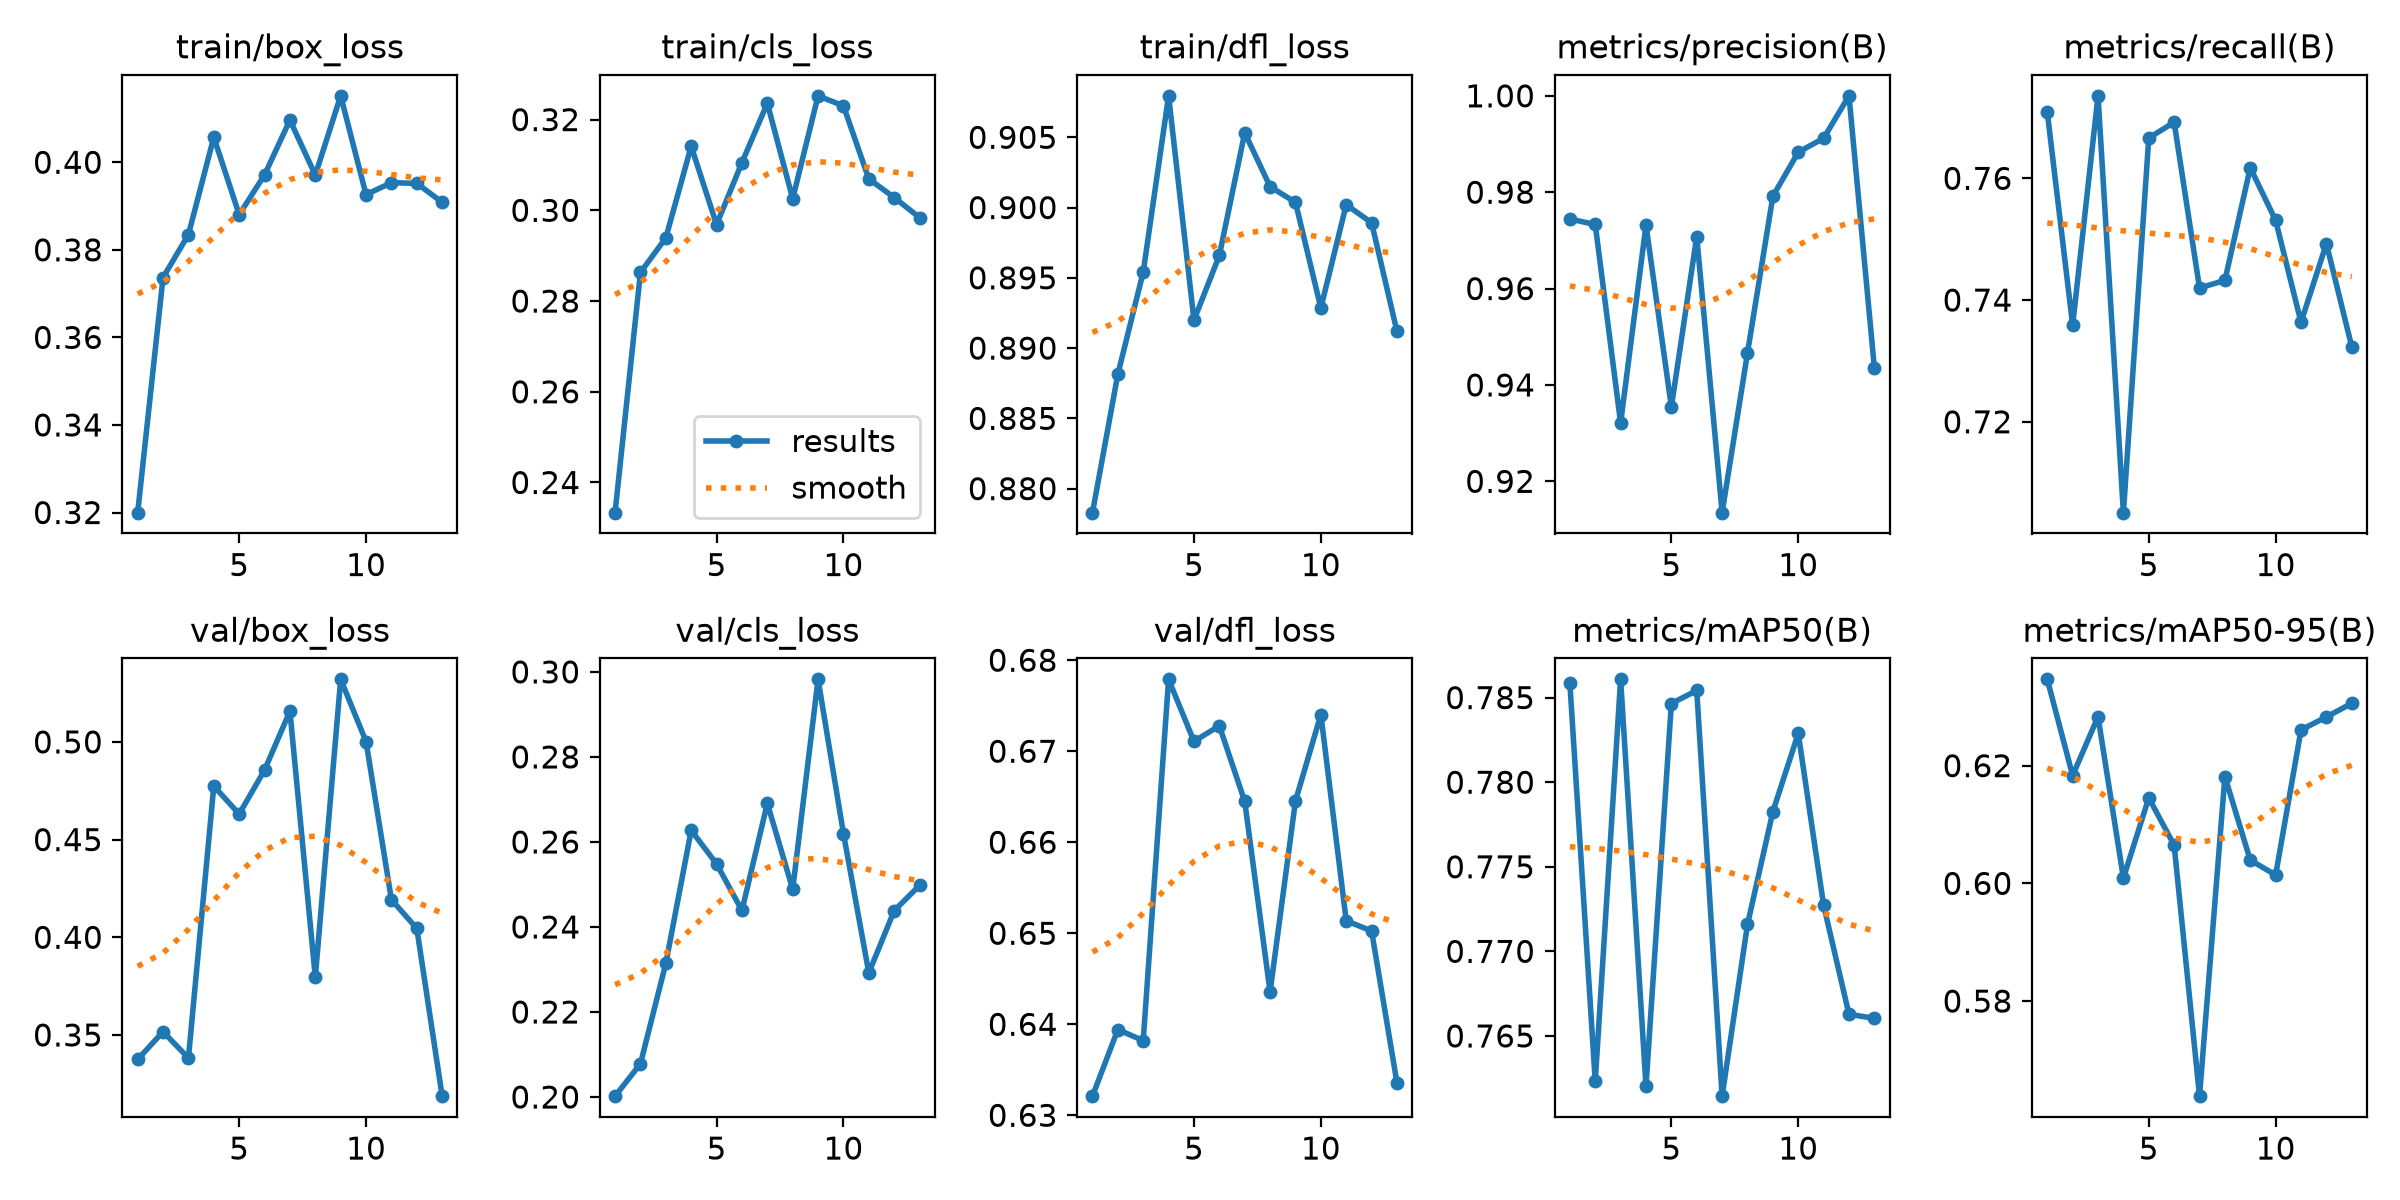

The file beside this chart, header and first rows:
epoch, time, train/box_loss, train/cls_loss, train/dfl_loss, metrics/precision(B), metrics/recall(B), metrics/mAP50(B), metrics/mAP50-95(B), val/box_loss, val/cls_loss, val/dfl_loss, lr/pg0, lr/pg1, lr/pg2
1, 145, 0.32, 0.2334, 0.8783, 0.9744, 0.7709, 0.7858, 0.6347, 0.3375, 0.2002, 0.6321, 0.0005427, 0.0005427, 0.0005427
2, 261.7, 0.3737, 0.2863, 0.8881, 0.9733, 0.7359, 0.7623, 0.6183, 0.3517, 0.2078, 0.6394, 0.001071, 0.001071, 0.001071
3, 430.6, 0.3835, 0.2939, 0.8954, 0.9321, 0.7735, 0.7861, 0.6283, 0.3382, 0.2314, 0.6382, 0.001572, 0.001572, 0.001572
4, 598.1, 0.4057, 0.3141, 0.908, 0.9732, 0.7051, 0.762, 0.6009, 0.4774, 0.2627, 0.6779, 0.001543, 0.001543, 0.001543
5, 783.3, 0.388, 0.2969, 0.892, 0.9354, 0.7666, 0.7846, 0.6145, 0.4631, 0.2548, 0.6711, 0.001502, 0.001502, 0.001502
6, 969, 0.3971, 0.3105, 0.8966, 0.9708, 0.7692, 0.7854, 0.6065, 0.4856, 0.2439, 0.6728, 0.001461, 0.001461, 0.001461
7, 1129, 0.4096, 0.3236, 0.9053, 0.9135, 0.742, 0.7614, 0.5638, 0.5157, 0.2691, 0.6645, 0.001419, 0.001419, 0.001419
8, 1282, 0.3971, 0.3025, 0.9015, 0.9467, 0.7432, 0.7716, 0.6181, 0.3796, 0.2489, 0.6436, 0.001378, 0.001378, 0.001378
9, 1443, 0.4152, 0.3252, 0.9004, 0.9792, 0.7617, 0.7783, 0.6039, 0.532, 0.2983, 0.6645, 0.001337, 0.001337, 0.001337
10, 1598, 0.3926, 0.323, 0.8929, 0.9883, 0.7531, 0.7829, 0.6014, 0.5002, 0.262, 0.674, 0.001296, 0.001296, 0.001296
11, 1750, 0.3953, 0.3069, 0.9002, 0.9912, 0.7363, 0.7727, 0.6261, 0.4193, 0.2292, 0.6514, 0.001254, 0.001254, 0.001254
12, 1901, 0.3952, 0.3028, 0.8989, 1, 0.7493, 0.7663, 0.6283, 0.4045, 0.2438, 0.6502, 0.001213, 0.001213, 0.001213
13, 2059, 0.3909, 0.2984, 0.8912, 0.9435, 0.7323, 0.766, 0.6306, 0.3187, 0.2498, 0.6336, 0.001172, 0.001172, 0.001172
